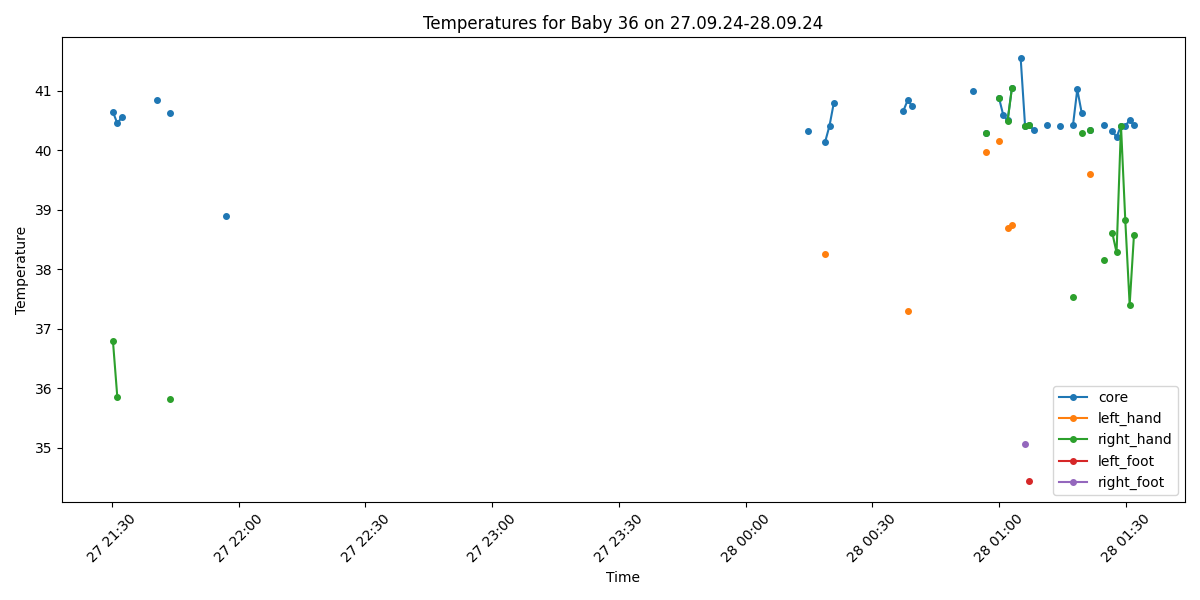

The file beside this chart, header and first rows:
Process, Image Path, core, left_hand, right_hand, left_foot, right_foot, limbs_avg, core_minus_limbs, diagnosis
False, /data/uabcvmsc/shared/newborn/36/27.09.2…, , , , , , , , 
False, /data/uabcvmsc/shared/newborn/36/27.09.2…, , , , , , , , 
True, /data/uabcvmsc/shared/newborn/36/27.09.2…, 40.64, , 36.79, , , 36.79, 3.85, Fever and Peripheral shutdown
True, /data/uabcvmsc/shared/newborn/36/27.09.2…, 40.45, , 35.85, , , 35.85, 4.6, Fever and Peripheral shutdown
True, /data/uabcvmsc/shared/newborn/36/27.09.2…, 40.55, , , , , , , Fever
False, /data/uabcvmsc/shared/newborn/36/27.09.2…, , , , , , , , 
False, /data/uabcvmsc/shared/newborn/36/27.09.2…, , , , , , , , 
False, /data/uabcvmsc/shared/newborn/36/27.09.2…, , , , , , , , 
False, /data/uabcvmsc/shared/newborn/36/27.09.2…, , , , , , , , 
False, /data/uabcvmsc/shared/newborn/36/27.09.2…, , , , , , , , 
False, /data/uabcvmsc/shared/newborn/36/27.09.2…, , , , , , , , 
False, /data/uabcvmsc/shared/newborn/36/27.09.2…, , , , , , , , 
True, /data/uabcvmsc/shared/newborn/36/27.09.2…, 40.84, , , , , , , Fever
False, /data/uabcvmsc/shared/newborn/36/27.09.2…, , , , , , , , 
False, /data/uabcvmsc/shared/newborn/36/27.09.2…, , , , , , , , 
True, /data/uabcvmsc/shared/newborn/36/27.09.2…, 40.63, , 35.82, , , 35.82, 4.81, Fever and Peripheral shutdown
False, /data/uabcvmsc/shared/newborn/36/27.09.2…, , , , , , , , 
False, /data/uabcvmsc/shared/newborn/36/27.09.2…, , , , , , , , 
False, /data/uabcvmsc/shared/newborn/36/27.09.2…, , , , , , , , 
False, /data/uabcvmsc/shared/newborn/36/27.09.2…, , , , , , , , 
False, /data/uabcvmsc/shared/newborn/36/27.09.2…, , , , , , , , 
False, /data/uabcvmsc/shared/newborn/36/27.09.2…, , , , , , , , 
False, /data/uabcvmsc/shared/newborn/36/27.09.2…, , , , , , , , 
False, /data/uabcvmsc/shared/newborn/36/27.09.2…, , , , , , , , 
False, /data/uabcvmsc/shared/newborn/36/27.09.2…, , , , , , , , 
False, /data/uabcvmsc/shared/newborn/36/27.09.2…, , , , , , , , 
False, /data/uabcvmsc/shared/newborn/36/27.09.2…, , , , , , , , 
False, /data/uabcvmsc/shared/newborn/36/27.09.2…, , , , , , , , 
True, /data/uabcvmsc/shared/newborn/36/27.09.2…, 38.89, , , , , , , Fever
False, /data/uabcvmsc/shared/newborn/36/27.09.2…, , , , , , , , 
False, /data/uabcvmsc/shared/newborn/36/27.09.2…, , , , , , , , 
False, /data/uabcvmsc/shared/newborn/36/27.09.2…, , , , , , , , 
False, /data/uabcvmsc/shared/newborn/36/27.09.2…, , , , , , , , 
False, /data/uabcvmsc/shared/newborn/36/27.09.2…, , , , , , , , 
False, /data/uabcvmsc/shared/newborn/36/27.09.2…, , , , , , , , 
False, /data/uabcvmsc/shared/newborn/36/27.09.2…, , , , , , , , 
False, /data/uabcvmsc/shared/newborn/36/27.09.2…, , , , , , , , 
False, /data/uabcvmsc/shared/newborn/36/27.09.2…, , , , , , , , 
False, /data/uabcvmsc/shared/newborn/36/27.09.2…, , , , , , , , 
False, /data/uabcvmsc/shared/newborn/36/27.09.2…, , , , , , , , 
False, /data/uabcvmsc/shared/newborn/36/27.09.2…, , , , , , , , 
False, /data/uabcvmsc/shared/newborn/36/27.09.2…, , , , , , , , 
False, /data/uabcvmsc/shared/newborn/36/27.09.2…, , , , , , , , 
False, /data/uabcvmsc/shared/newborn/36/27.09.2…, , , , , , , , 
False, /data/uabcvmsc/shared/newborn/36/27.09.2…, , , , , , , , 
False, /data/uabcvmsc/shared/newborn/36/27.09.2…, , , , , , , , 
False, /data/uabcvmsc/shared/newborn/36/27.09.2…, , , , , , , , 
False, /data/uabcvmsc/shared/newborn/36/27.09.2…, , , , , , , , 
False, /data/uabcvmsc/shared/newborn/36/27.09.2…, , , , , , , , 
False, /data/uabcvmsc/shared/newborn/36/27.09.2…, , , , , , , , 
False, /data/uabcvmsc/shared/newborn/36/27.09.2…, , , , , , , , 
False, /data/uabcvmsc/shared/newborn/36/27.09.2…, , , , , , , , 
False, /data/uabcvmsc/shared/newborn/36/27.09.2…, , , , , , , , 
False, /data/uabcvmsc/shared/newborn/36/27.09.2…, , , , , , , , 
False, /data/uabcvmsc/shared/newborn/36/27.09.2…, , , , , , , , 
False, /data/uabcvmsc/shared/newborn/36/27.09.2…, , , , , , , , 
False, /data/uabcvmsc/shared/newborn/36/27.09.2…, , , , , , , , 
False, /data/uabcvmsc/shared/newborn/36/27.09.2…, , , , , , , , 
False, /data/uabcvmsc/shared/newborn/36/27.09.2…, , , , , , , , 
False, /data/uabcvmsc/shared/newborn/36/27.09.2…, , , , , , , , 
... 440 more rows
